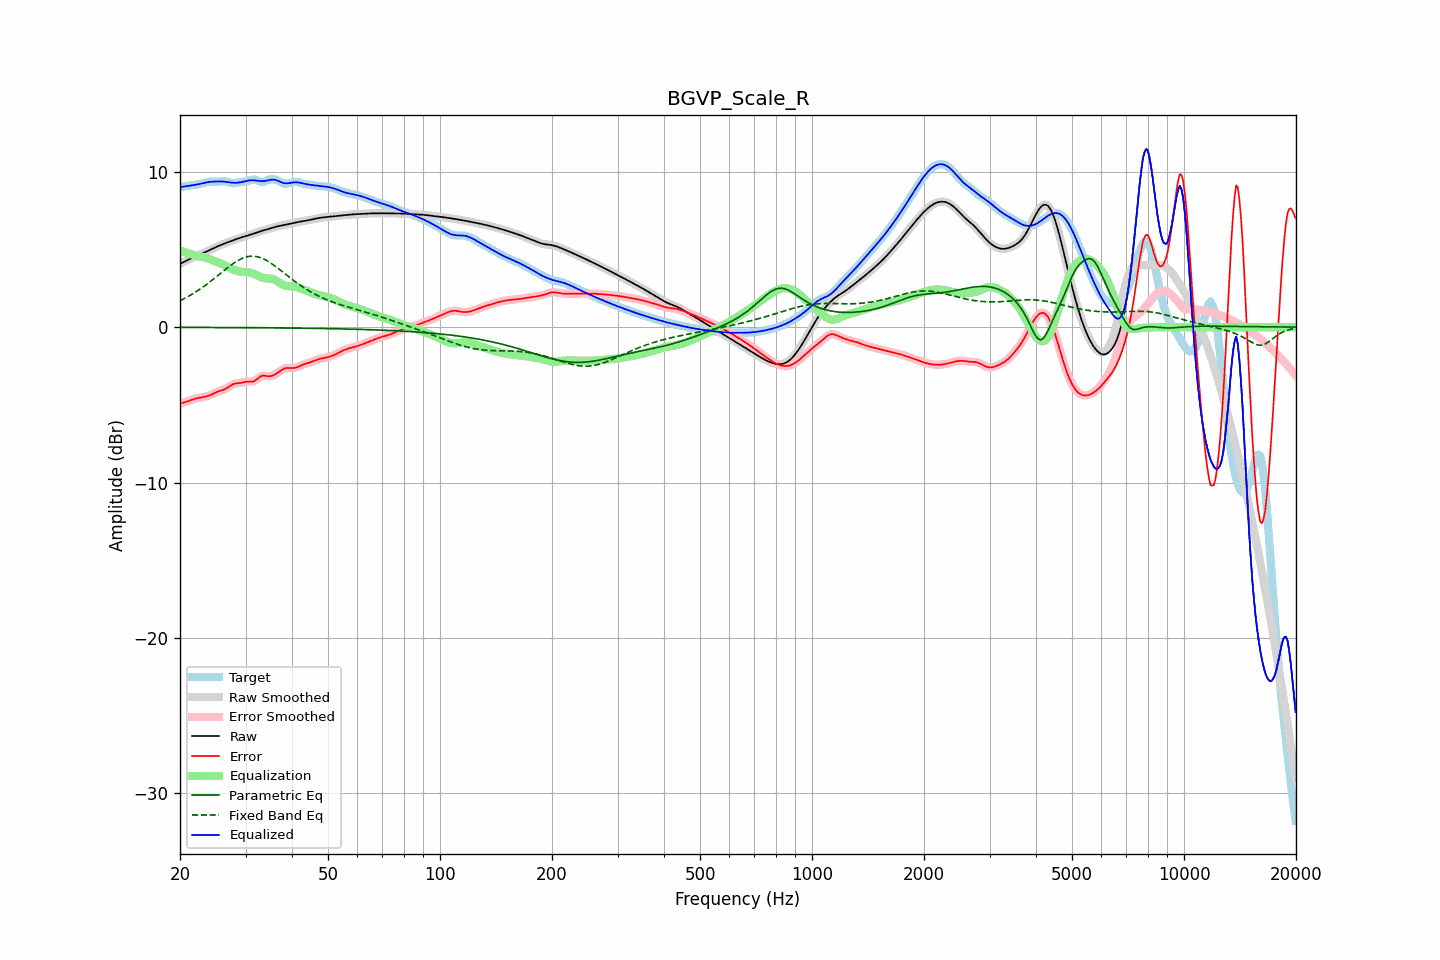

The table this chart was drawn from, first rows:
frequency, raw, error, smoothed, error_smoothed, equalization, parametric_eq, fixed_band_eq, equalized_raw, equalized_smoothed, target
20.00, 4.07, -4.93, 4.07, -4.93, 4.94, -0.01, 1.70, 9.01, 9.01, 9.00
20.20, 4.12, -4.90, 4.12, -4.90, 4.90, -0.01, 1.75, 9.02, 9.02, 9.02
20.40, 4.17, -4.87, 4.17, -4.87, 4.86, -0.02, 1.80, 9.04, 9.04, 9.04
20.61, 4.23, -4.84, 4.23, -4.83, 4.82, -0.02, 1.85, 9.05, 9.05, 9.06
20.81, 4.28, -4.80, 4.28, -4.80, 4.79, -0.02, 1.91, 9.07, 9.07, 9.08
21.02, 4.33, -4.76, 4.33, -4.76, 4.75, -0.02, 1.97, 9.08, 9.08, 9.09
21.23, 4.38, -4.72, 4.38, -4.72, 4.72, -0.02, 2.02, 9.10, 9.10, 9.10
21.44, 4.43, -4.69, 4.43, -4.69, 4.69, -0.02, 2.08, 9.12, 9.12, 9.11
21.66, 4.48, -4.65, 4.48, -4.65, 4.65, -0.02, 2.15, 9.13, 9.13, 9.13
21.87, 4.52, -4.62, 4.52, -4.62, 4.62, -0.02, 2.21, 9.15, 9.15, 9.14
22.09, 4.57, -4.59, 4.57, -4.59, 4.60, -0.02, 2.28, 9.16, 9.16, 9.16
22.31, 4.61, -4.57, 4.61, -4.57, 4.57, -0.02, 2.34, 9.18, 9.18, 9.18
22.54, 4.66, -4.54, 4.66, -4.55, 4.55, -0.02, 2.41, 9.21, 9.21, 9.20
22.76, 4.70, -4.53, 4.70, -4.53, 4.53, -0.02, 2.48, 9.23, 9.23, 9.23
22.99, 4.74, -4.51, 4.74, -4.51, 4.51, -0.02, 2.56, 9.25, 9.25, 9.25
23.22, 4.79, -4.49, 4.79, -4.49, 4.49, -0.02, 2.63, 9.28, 9.28, 9.28
23.45, 4.84, -4.47, 4.84, -4.47, 4.46, -0.02, 2.71, 9.30, 9.30, 9.31
23.69, 4.89, -4.44, 4.89, -4.44, 4.43, -0.02, 2.78, 9.32, 9.32, 9.33
23.92, 4.94, -4.41, 4.94, -4.41, 4.40, -0.02, 2.86, 9.34, 9.34, 9.35
24.16, 4.99, -4.37, 4.99, -4.37, 4.36, -0.02, 2.94, 9.35, 9.35, 9.36
24.40, 5.04, -4.32, 5.04, -4.32, 4.32, -0.02, 3.02, 9.36, 9.36, 9.36
24.65, 5.09, -4.27, 5.09, -4.27, 4.27, -0.02, 3.11, 9.36, 9.36, 9.36
24.89, 5.14, -4.22, 5.14, -4.22, 4.23, -0.02, 3.19, 9.37, 9.37, 9.35
25.14, 5.18, -4.17, 5.18, -4.17, 4.19, -0.02, 3.27, 9.37, 9.37, 9.36
25.39, 5.23, -4.13, 5.23, -4.13, 4.15, -0.02, 3.36, 9.37, 9.37, 9.36
25.65, 5.27, -4.10, 5.27, -4.10, 4.11, -0.02, 3.44, 9.37, 9.37, 9.37
25.91, 5.31, -4.07, 5.31, -4.07, 4.06, -0.02, 3.53, 9.37, 9.37, 9.38
26.16, 5.35, -4.03, 5.35, -4.03, 4.02, -0.03, 3.61, 9.37, 9.37, 9.38
26.43, 5.39, -3.99, 5.39, -3.99, 3.96, -0.03, 3.69, 9.36, 9.35, 9.38
26.69, 5.43, -3.93, 5.43, -3.93, 3.91, -0.03, 3.78, 9.34, 9.34, 9.36
26.96, 5.47, -3.86, 5.47, -3.86, 3.85, -0.03, 3.86, 9.32, 9.32, 9.33
27.23, 5.51, -3.79, 5.51, -3.79, 3.80, -0.03, 3.93, 9.31, 9.31, 9.30
27.50, 5.55, -3.73, 5.55, -3.73, 3.75, -0.03, 4.01, 9.29, 9.29, 9.27
27.77, 5.59, -3.67, 5.59, -3.67, 3.70, -0.03, 4.08, 9.29, 9.29, 9.26
28.05, 5.62, -3.63, 5.62, -3.64, 3.66, -0.03, 4.15, 9.28, 9.28, 9.26
28.33, 5.66, -3.62, 5.66, -3.62, 3.63, -0.03, 4.22, 9.29, 9.29, 9.28
28.62, 5.69, -3.61, 5.69, -3.61, 3.60, -0.03, 4.28, 9.29, 9.29, 9.30
28.90, 5.73, -3.60, 5.73, -3.60, 3.58, -0.03, 4.34, 9.31, 9.31, 9.33
29.19, 5.76, -3.58, 5.76, -3.58, 3.56, -0.03, 4.39, 9.32, 9.33, 9.34
29.48, 5.79, -3.56, 5.79, -3.56, 3.55, -0.03, 4.43, 9.35, 9.35, 9.36
29.78, 5.83, -3.54, 5.83, -3.54, 3.54, -0.03, 4.47, 9.37, 9.37, 9.36
30.08, 5.86, -3.51, 5.86, -3.52, 3.54, -0.03, 4.50, 9.40, 9.40, 9.37
30.38, 5.89, -3.50, 5.89, -3.50, 3.53, -0.03, 4.53, 9.42, 9.42, 9.39
30.68, 5.92, -3.50, 5.92, -3.50, 3.52, -0.03, 4.55, 9.44, 9.44, 9.42
30.99, 5.95, -3.51, 5.95, -3.51, 3.50, -0.04, 4.56, 9.45, 9.45, 9.46
31.30, 5.98, -3.50, 5.99, -3.50, 3.47, -0.04, 4.56, 9.45, 9.45, 9.49
31.61, 6.02, -3.48, 6.02, -3.47, 3.43, -0.04, 4.56, 9.45, 9.45, 9.50
31.93, 6.06, -3.42, 6.06, -3.42, 3.38, -0.04, 4.55, 9.44, 9.44, 9.48
32.24, 6.09, -3.34, 6.09, -3.34, 3.33, -0.04, 4.53, 9.42, 9.42, 9.44
32.57, 6.13, -3.26, 6.13, -3.26, 3.28, -0.04, 4.50, 9.41, 9.41, 9.39
32.89, 6.17, -3.18, 6.17, -3.19, 3.23, -0.04, 4.47, 9.40, 9.40, 9.35
33.22, 6.20, -3.14, 6.20, -3.14, 3.19, -0.04, 4.43, 9.39, 9.39, 9.34
33.55, 6.23, -3.12, 6.23, -3.12, 3.16, -0.04, 4.39, 9.39, 9.39, 9.35
33.89, 6.26, -3.13, 6.26, -3.13, 3.15, -0.04, 4.34, 9.41, 9.41, 9.39
34.23, 6.29, -3.15, 6.29, -3.15, 3.14, -0.04, 4.28, 9.42, 9.43, 9.44
34.57, 6.31, -3.17, 6.31, -3.16, 3.14, -0.04, 4.22, 9.45, 9.45, 9.48
34.92, 6.34, -3.16, 6.34, -3.16, 3.13, -0.05, 4.16, 9.47, 9.47, 9.50
35.27, 6.38, -3.14, 6.38, -3.14, 3.11, -0.05, 4.09, 9.49, 9.49, 9.51
35.62, 6.41, -3.10, 6.41, -3.10, 3.08, -0.05, 4.01, 9.49, 9.49, 9.51
35.97, 6.44, -3.05, 6.44, -3.05, 3.04, -0.05, 3.94, 9.48, 9.48, 9.49
... 635 more rows
